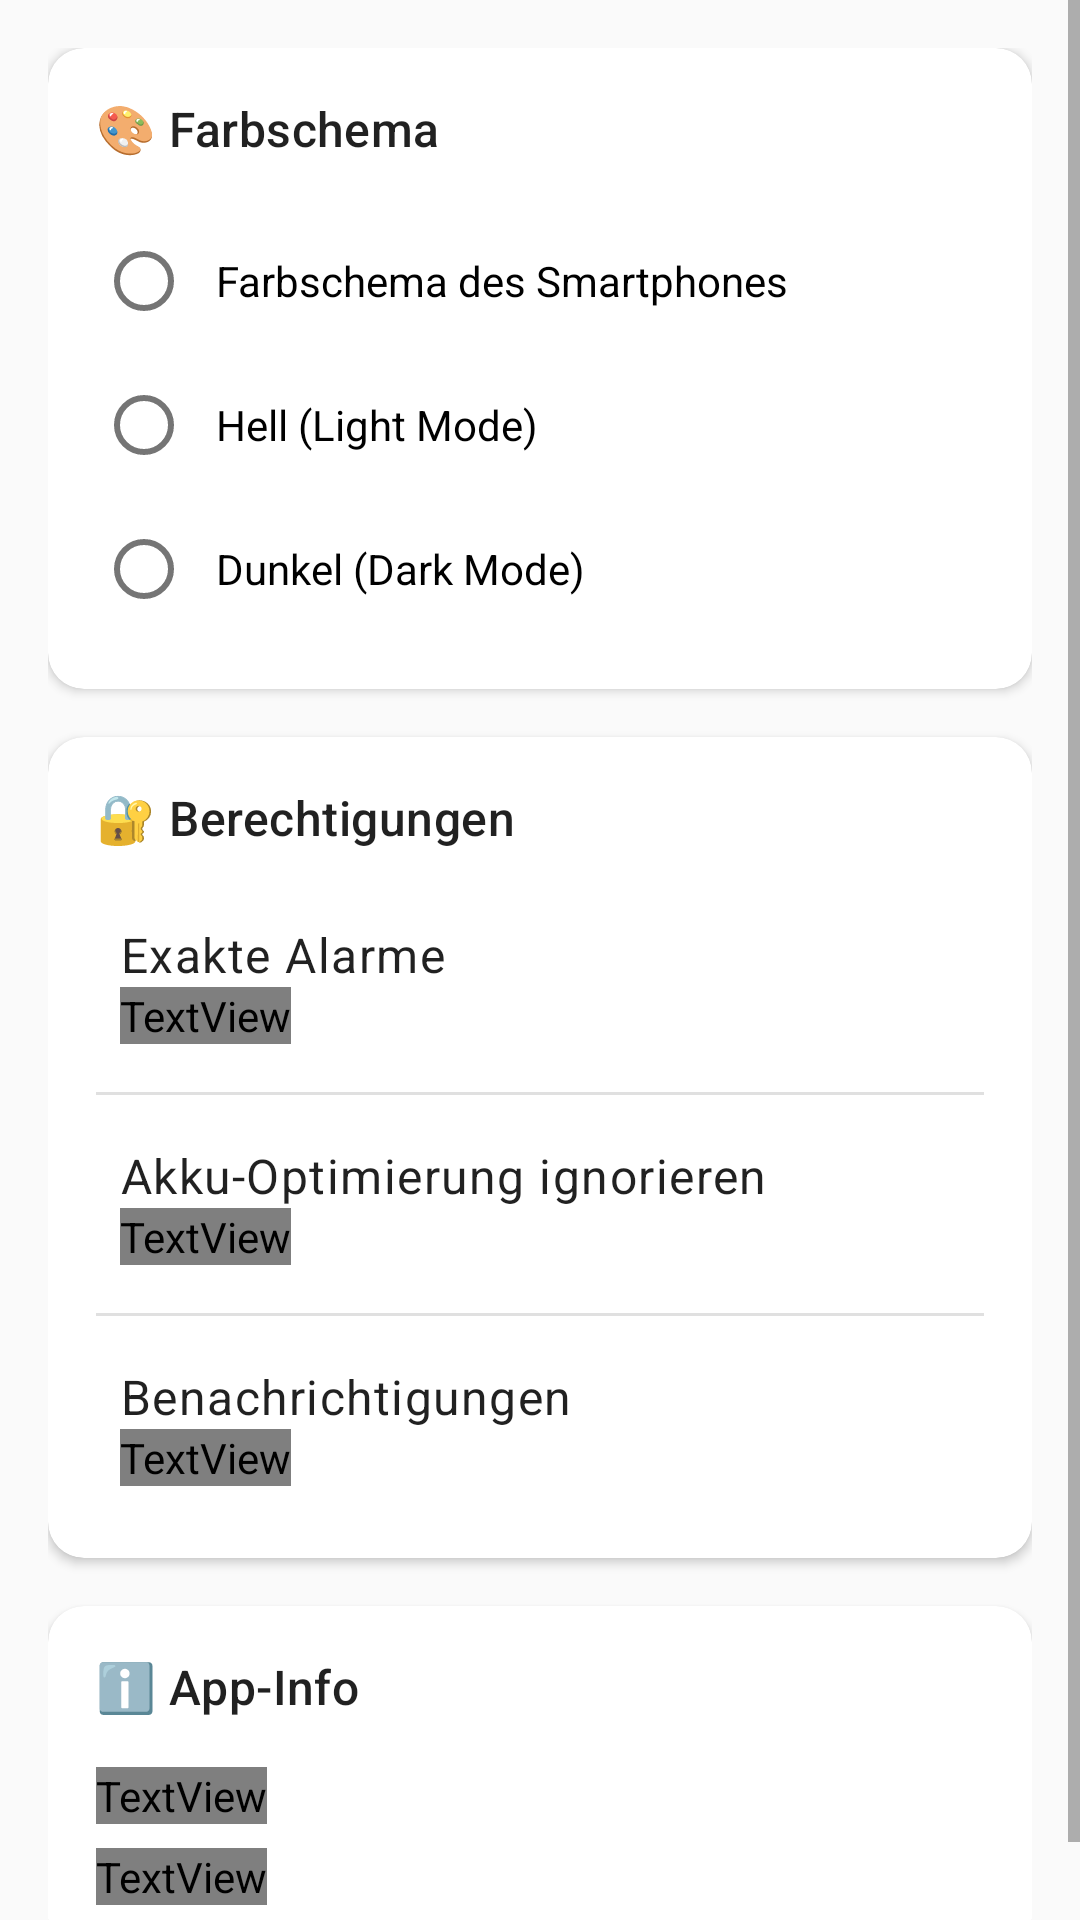

Reconstruct the res/layout file that produces this screen, plus the resources it refers to.
<!-- AndroidManifest.xml: application theme Theme.DBPendler -->
<!-- res/layout/screen_settings.xml -->
<?xml version="1.0" encoding="utf-8"?>
<ScrollView
    xmlns:android="http://schemas.android.com/apk/res/android"
    xmlns:app="http://schemas.android.com/apk/res-auto"
    android:layout_width="match_parent"
    android:layout_height="match_parent"
    android:fillViewport="true"
    android:clipToPadding="false">

    <LinearLayout
        android:layout_width="match_parent"
        android:layout_height="wrap_content"
        android:orientation="vertical"
        android:padding="16dp">

        
        <com.google.android.material.card.MaterialCardView
            android:layout_width="match_parent"
            android:layout_height="wrap_content"
            android:layout_marginBottom="16dp"
            app:cardElevation="2dp"
            app:cardCornerRadius="12dp"
            style="@style/Widget.Material3.CardView.Filled">

            <LinearLayout
                android:layout_width="match_parent"
                android:layout_height="wrap_content"
                android:orientation="vertical"
                android:padding="16dp">

                <TextView
                    android:layout_width="wrap_content"
                    android:layout_height="wrap_content"
                    android:text="🎨 Farbschema"
                    android:textAppearance="@style/TextAppearance.Material3.TitleMedium"
                    android:layout_marginBottom="16dp" />

                <RadioGroup
                    android:id="@+id/radio_group_theme"
                    android:layout_width="match_parent"
                    android:layout_height="wrap_content"
                    android:orientation="vertical">

                    <com.google.android.material.radiobutton.MaterialRadioButton
                        android:id="@+id/radio_theme_system"
                        android:layout_width="match_parent"
                        android:layout_height="wrap_content"
                        android:text="Farbschema des Smartphones"
                        android:padding="8dp" />

                    <com.google.android.material.radiobutton.MaterialRadioButton
                        android:id="@+id/radio_theme_light"
                        android:layout_width="match_parent"
                        android:layout_height="wrap_content"
                        android:text="Hell (Light Mode)"
                        android:padding="8dp" />

                    <com.google.android.material.radiobutton.MaterialRadioButton
                        android:id="@+id/radio_theme_dark"
                        android:layout_width="match_parent"
                        android:layout_height="wrap_content"
                        android:text="Dunkel (Dark Mode)"
                        android:padding="8dp" />

                </RadioGroup>

            </LinearLayout>

        </com.google.android.material.card.MaterialCardView>

        
        <com.google.android.material.card.MaterialCardView
            android:layout_width="match_parent"
            android:layout_height="wrap_content"
            android:layout_marginBottom="16dp"
            app:cardElevation="2dp"
            app:cardCornerRadius="12dp"
            style="@style/Widget.Material3.CardView.Filled">

            <LinearLayout
                android:layout_width="match_parent"
                android:layout_height="wrap_content"
                android:orientation="vertical"
                android:padding="16dp">

                <TextView
                    android:layout_width="wrap_content"
                    android:layout_height="wrap_content"
                    android:text="🔐 Berechtigungen"
                    android:textAppearance="@style/TextAppearance.Material3.TitleMedium"
                    android:layout_marginBottom="16dp" />

                
                <LinearLayout
                    android:layout_width="match_parent"
                    android:layout_height="wrap_content"
                    android:orientation="horizontal"
                    android:gravity="center_vertical"
                    android:padding="8dp">

                    <LinearLayout
                        android:layout_width="0dp"
                        android:layout_height="wrap_content"
                        android:layout_weight="1"
                        android:orientation="vertical">

                        <TextView
                            android:layout_width="wrap_content"
                            android:layout_height="wrap_content"
                            android:text="Exakte Alarme"
                            android:textAppearance="@style/TextAppearance.Material3.BodyLarge" />

                        <TextView
                            android:id="@+id/text_alarm_permission_status"
                            android:layout_width="wrap_content"
                            android:layout_height="wrap_content"
                            android:text="Nicht erteilt"
                            android:textAppearance="@style/TextAppearance.Material3.BodySmall"
                            android:textColor="?attr/colorOnSurfaceVariant" />

                    </LinearLayout>

                    <com.google.android.material.materialswitch.MaterialSwitch
                        android:id="@+id/switch_alarm_permission"
                        android:layout_width="wrap_content"
                        android:layout_height="wrap_content" />

                </LinearLayout>

                <com.google.android.material.divider.MaterialDivider
                    android:layout_width="match_parent"
                    android:layout_height="wrap_content"
                    android:layout_marginVertical="8dp" />

                
                <LinearLayout
                    android:layout_width="match_parent"
                    android:layout_height="wrap_content"
                    android:orientation="horizontal"
                    android:gravity="center_vertical"
                    android:padding="8dp">

                    <LinearLayout
                        android:layout_width="0dp"
                        android:layout_height="wrap_content"
                        android:layout_weight="1"
                        android:orientation="vertical">

                        <TextView
                            android:layout_width="wrap_content"
                            android:layout_height="wrap_content"
                            android:text="Akku-Optimierung ignorieren"
                            android:textAppearance="@style/TextAppearance.Material3.BodyLarge" />

                        <TextView
                            android:id="@+id/text_battery_permission_status"
                            android:layout_width="wrap_content"
                            android:layout_height="wrap_content"
                            android:text="Nicht erteilt"
                            android:textAppearance="@style/TextAppearance.Material3.BodySmall"
                            android:textColor="?attr/colorOnSurfaceVariant" />

                    </LinearLayout>

                    <com.google.android.material.materialswitch.MaterialSwitch
                        android:id="@+id/switch_battery_permission"
                        android:layout_width="wrap_content"
                        android:layout_height="wrap_content" />

                </LinearLayout>

                <com.google.android.material.divider.MaterialDivider
                    android:layout_width="match_parent"
                    android:layout_height="wrap_content"
                    android:layout_marginVertical="8dp" />

                
                <LinearLayout
                    android:id="@+id/layout_notification_permission"
                    android:layout_width="match_parent"
                    android:layout_height="wrap_content"
                    android:orientation="horizontal"
                    android:gravity="center_vertical"
                    android:padding="8dp">

                    <LinearLayout
                        android:layout_width="0dp"
                        android:layout_height="wrap_content"
                        android:layout_weight="1"
                        android:orientation="vertical">

                        <TextView
                            android:layout_width="wrap_content"
                            android:layout_height="wrap_content"
                            android:text="Benachrichtigungen"
                            android:textAppearance="@style/TextAppearance.Material3.BodyLarge" />

                        <TextView
                            android:id="@+id/text_notification_permission_status"
                            android:layout_width="wrap_content"
                            android:layout_height="wrap_content"
                            android:text="Nicht erteilt"
                            android:textAppearance="@style/TextAppearance.Material3.BodySmall"
                            android:textColor="?attr/colorOnSurfaceVariant" />

                    </LinearLayout>

                    <com.google.android.material.materialswitch.MaterialSwitch
                        android:id="@+id/switch_notification_permission"
                        android:layout_width="wrap_content"
                        android:layout_height="wrap_content" />

                </LinearLayout>

            </LinearLayout>

        </com.google.android.material.card.MaterialCardView>

        
        <com.google.android.material.card.MaterialCardView
            android:layout_width="match_parent"
            android:layout_height="wrap_content"
            app:cardElevation="2dp"
            app:cardCornerRadius="12dp"
            style="@style/Widget.Material3.CardView.Filled">

            <LinearLayout
                android:layout_width="match_parent"
                android:layout_height="wrap_content"
                android:orientation="vertical"
                android:padding="16dp">

                <TextView
                    android:layout_width="wrap_content"
                    android:layout_height="wrap_content"
                    android:text="ℹ️ App-Info"
                    android:textAppearance="@style/TextAppearance.Material3.TitleMedium"
                    android:layout_marginBottom="16dp" />

                <TextView
                    android:id="@+id/text_app_version"
                    android:layout_width="wrap_content"
                    android:layout_height="wrap_content"
                    android:text="Version: 1.0.0"
                    android:textAppearance="@style/TextAppearance.Material3.BodyMedium"
                    android:textColor="?attr/colorOnSurfaceVariant" />

                <TextView
                    android:layout_width="wrap_content"
                    android:layout_height="wrap_content"
                    android:layout_marginTop="8dp"
                    android:text="💡 Für zuverlässige Alarme sollten alle Berechtigungen aktiviert sein."
                    android:textAppearance="@style/TextAppearance.Material3.BodySmall"
                    android:textColor="?attr/colorOnSurfaceVariant" />

            </LinearLayout>

        </com.google.android.material.card.MaterialCardView>

    </LinearLayout>

</ScrollView>
<!-- resources referenced by this layout -->
<resources>
  <style name="Theme.DBPendler" parent="Theme.MaterialComponents.Light.NoActionBar">
          <item name="colorPrimary">@color/primary</item>
          <item name="colorPrimaryDark">@color/primary_dark</item>
          <item name="colorAccent">@color/accent</item>
          <item name="colorSecondary">@color/secondary</item>
          <item name="android:statusBarColor">@color/primary</item>
          <item name="android:windowBackground">@color/background</item>
          
          <item name="android:fitsSystemWindows">true</item>
          <item name="android:windowLightStatusBar">false</item>
      </style>
  <color name="primary">#E30613</color>
  <color name="primary_dark">#B8050F</color>
  <color name="accent">#FF9800</color>
  <color name="secondary">#1E88E5</color>
  <color name="background">#FAFAFA</color>
</resources>
